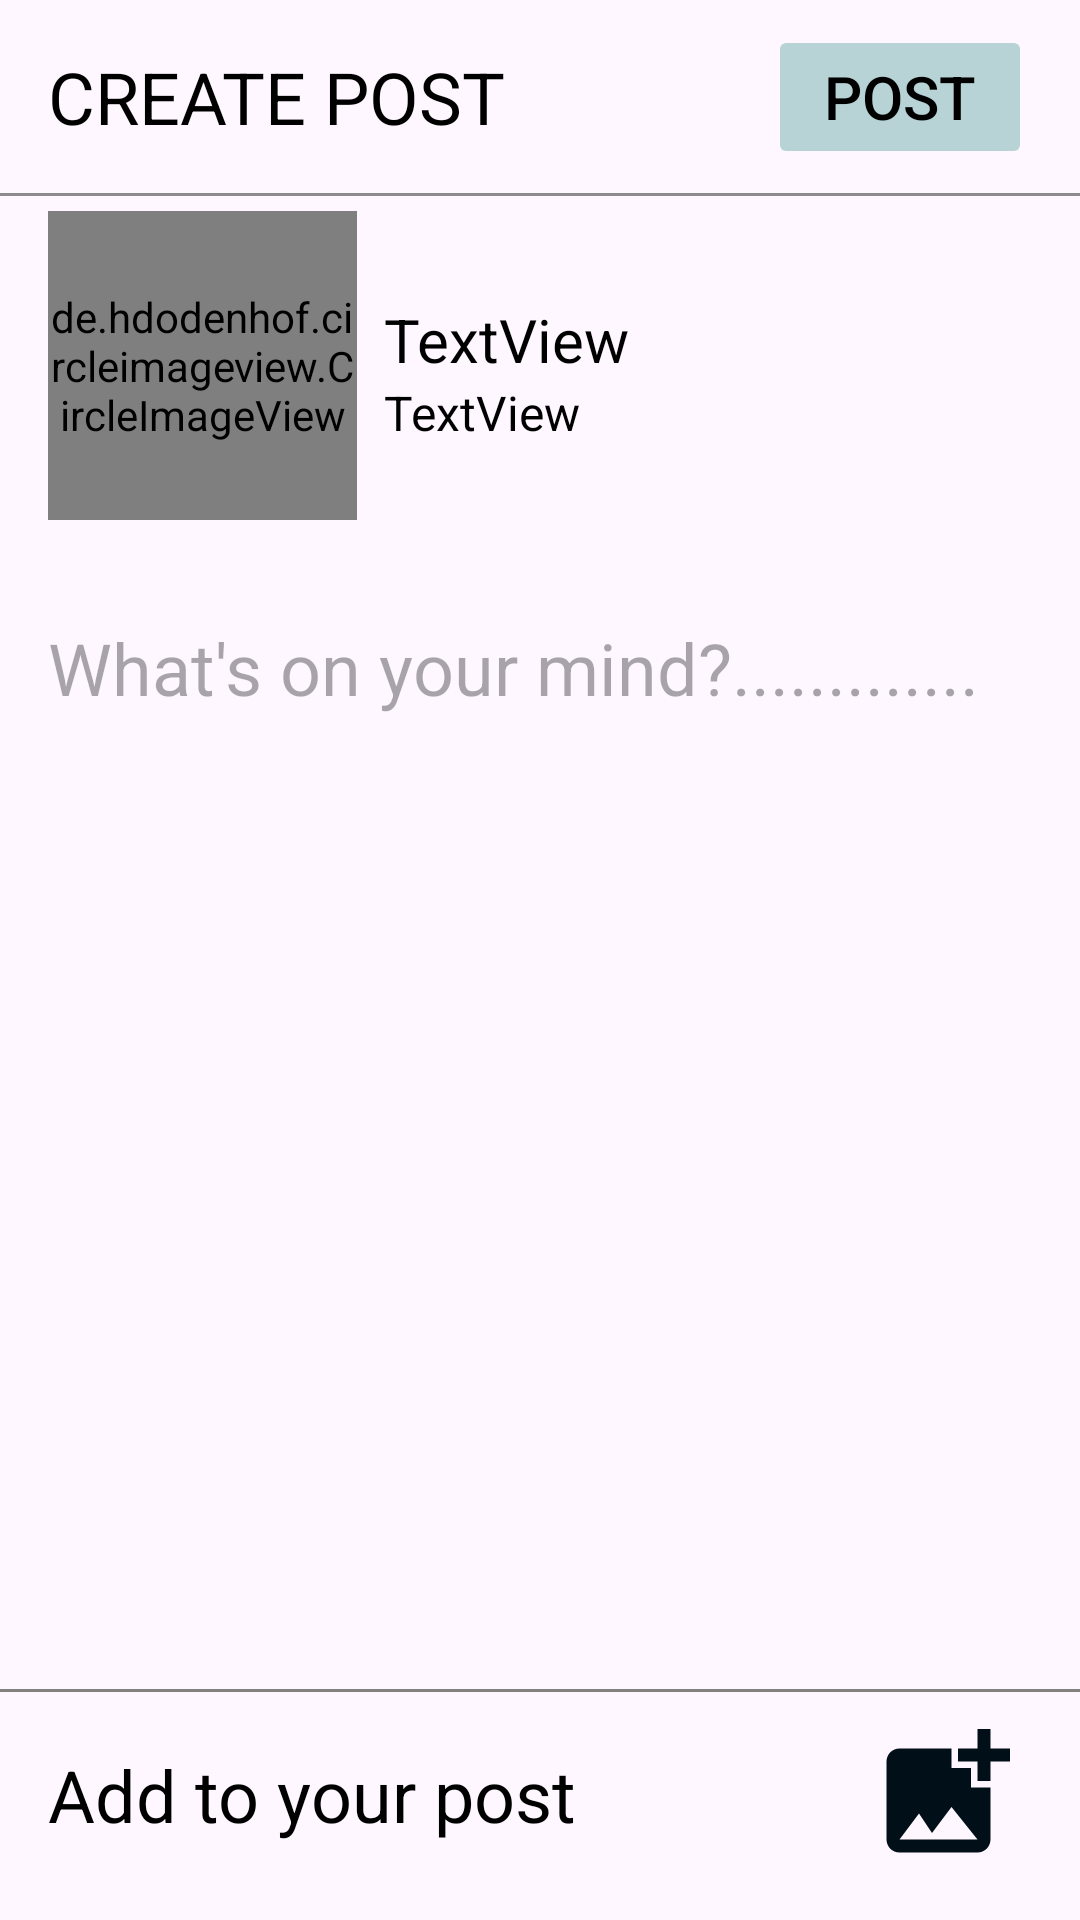

Reconstruct the res/layout file that produces this screen, plus the resources it refers to.
<!-- AndroidManifest.xml: application theme Theme.Fleeker -->
<!-- res/layout/activity_post.xml -->
<?xml version="1.0" encoding="utf-8"?>
<androidx.constraintlayout.widget.ConstraintLayout xmlns:android="http://schemas.android.com/apk/res/android"
    xmlns:app="http://schemas.android.com/apk/res-auto"
    xmlns:tools="http://schemas.android.com/tools"
    android:layout_width="match_parent"
    android:layout_height="match_parent"
    tools:context=".PostActivity">

    <TextView
        android:id="@+id/textView6"
        android:layout_width="wrap_content"
        android:layout_height="wrap_content"
        android:layout_marginStart="16dp"
        android:layout_marginTop="16dp"
        android:text="CREATE POST"
        android:textSize="24sp"
        app:layout_constraintStart_toStartOf="parent"
        app:layout_constraintTop_toTopOf="parent" />

    <Button
        android:id="@+id/postbtn"
        android:layout_width="wrap_content"
        android:layout_height="wrap_content"
        android:layout_marginEnd="16dp"
        android:enabled="false"
        android:text="Post"
        android:textSize="20sp"
        app:layout_constraintBottom_toBottomOf="@+id/textView6"
        app:layout_constraintEnd_toEndOf="parent"
        app:layout_constraintTop_toTopOf="@+id/textView6" />

    <View
        android:id="@+id/view5"
        android:layout_width="wrap_content"
        android:layout_height="1dp"
        android:layout_marginTop="8dp"
        android:background="#8C8B8B"
        app:layout_constraintEnd_toEndOf="parent"
        app:layout_constraintHorizontal_bias="0.5"
        app:layout_constraintStart_toStartOf="parent"
        app:layout_constraintTop_toBottomOf="@+id/postbtn" />

    <de.hdodenhof.circleimageview.CircleImageView
        android:id="@+id/search_profile"
        android:layout_width="103dp"
        android:layout_height="103dp"
        android:layout_marginTop="5dp"
        android:layout_marginBottom="5dp"
        android:src="@drawable/baseline_account_circle_24"
        app:civ_border_color="@color/bluefam"
        app:civ_border_width="3dp"
        app:layout_constraintStart_toStartOf="@+id/textView6"
        app:layout_constraintTop_toBottomOf="@+id/view5" />

    <TextView
        android:id="@+id/createpost_name"
        android:layout_width="wrap_content"
        android:layout_height="wrap_content"
        android:layout_marginTop="4dp"
        android:text="TextView"
        android:layout_marginLeft="9dp"
        android:textSize="20sp"
        app:layout_constraintBottom_toTopOf="@+id/createpost_username"
        app:layout_constraintStart_toEndOf="@+id/search_profile"
        app:layout_constraintTop_toTopOf="@+id/search_profile"
        app:layout_constraintVertical_chainStyle="packed" />

    <TextView
        android:id="@+id/createpost_username"
        android:layout_width="wrap_content"
        android:layout_height="wrap_content"
        android:text="TextView"

        android:textSize="16sp"
        app:layout_constraintBottom_toBottomOf="@+id/search_profile"
        app:layout_constraintStart_toStartOf="@+id/createpost_name"
        app:layout_constraintTop_toBottomOf="@+id/createpost_name" />

    <EditText
        android:id="@+id/create_postdiscription"
        android:layout_width="match_parent"
        android:layout_height="60dp"
        android:layout_marginStart="16dp"
        android:layout_marginTop="28dp"
        android:layout_marginEnd="16dp"
        android:background="@null"
        android:ems="10"
        android:gravity="top"
        android:hint="What's on your mind?............."
        android:inputType="textMultiLine"
        android:isScrollContainer="true"
        android:paddingTop="5dp"
        android:scrollbars="vertical"
        android:singleLine="false"
        android:textSize="24sp"
        android:visibility="visible"
        app:layout_constraintEnd_toEndOf="parent"
        app:layout_constraintHorizontal_bias="1.0"
        app:layout_constraintStart_toStartOf="@+id/search_profile"
        app:layout_constraintTop_toBottomOf="@+id/search_profile" />

    <ImageView
        android:id="@+id/postimage"
        android:layout_width="320dp"
        android:layout_height="270dp"
        android:layout_marginStart="16dp"
        android:layout_marginTop="48dp"
        android:layout_marginEnd="16dp"
        android:scaleType="centerCrop"
        android:visibility="gone"
        app:layout_constraintBottom_toTopOf="@+id/view8"
        app:layout_constraintEnd_toEndOf="parent"
        app:layout_constraintHorizontal_bias="0.491"
        app:layout_constraintStart_toStartOf="parent"
        app:layout_constraintTop_toBottomOf="@+id/create_postdiscription"
        app:layout_constraintVertical_bias="0.165" />

    <View
        android:id="@+id/view8"
        android:layout_width="wrap_content"
        android:layout_height="1dp"
        android:layout_marginBottom="8dp"
        android:background="#838080"
        app:layout_constraintBottom_toTopOf="@+id/addimg"
        app:layout_constraintEnd_toEndOf="parent"
        app:layout_constraintHorizontal_bias="0.5"
        app:layout_constraintStart_toStartOf="parent" />

    <ImageView
        android:id="@+id/addimg"
        android:layout_width="58dp"
        android:layout_height="52dp"
        android:layout_marginEnd="16dp"
        android:layout_marginBottom="16dp"
        app:srcCompat="@drawable/baseline_add_photo_alternate_24"
        app:layout_constraintBottom_toBottomOf="parent"
        app:layout_constraintEnd_toEndOf="parent" />

    <TextView
        android:id="@+id/post"
        android:layout_width="wrap_content"
        android:layout_height="wrap_content"
        android:layout_marginStart="16dp"
        android:text="Add to your post"
        android:textSize="24sp"
        app:layout_constraintBottom_toBottomOf="@+id/addimg"
        app:layout_constraintStart_toStartOf="parent"
        app:layout_constraintTop_toTopOf="@+id/addimg" />

    <ImageView
        android:id="@+id/creatpostVerify"
        android:layout_width="15dp"
        android:layout_height="15dp"
        android:layout_marginStart="2dp"
        android:layout_marginTop="1dp"
        android:visibility="gone"
        app:layout_constraintStart_toEndOf="@+id/createpost_name"
        app:layout_constraintTop_toTopOf="@+id/createpost_name"
        app:srcCompat="@drawable/baseline_verified_24" />
</androidx.constraintlayout.widget.ConstraintLayout>
<!-- resources referenced by this layout -->
<resources>
  <color name="bluefam">#011018</color>
  <!-- drawable baseline_account_circle_24 (drawable) -->
  <vector android:height="24dp" android:tint="@color/bluefam"
      android:viewportHeight="24" android:viewportWidth="24"
      android:width="24dp" xmlns:android="http://schemas.android.com/apk/res/android">
      <path android:fillColor="@android:color/white" android:pathData="M12,2C6.48,2 2,6.48 2,12s4.48,10 10,10s10,-4.48 10,-10S17.52,2 12,2zM12,6c1.93,0 3.5,1.57 3.5,3.5S13.93,13 12,13s-3.5,-1.57 -3.5,-3.5S10.07,6 12,6zM12,20c-2.03,0 -4.43,-0.82 -6.14,-2.88C7.55,15.8 9.68,15 12,15s4.45,0.8 6.14,2.12C16.43,19.18 14.03,20 12,20z"/>
  </vector>
  <!-- drawable baseline_add_photo_alternate_24 (drawable) -->
  <vector android:height="24dp" android:tint="@color/bluefam"
      android:viewportHeight="24" android:viewportWidth="24"
      android:width="24dp" xmlns:android="http://schemas.android.com/apk/res/android">
      <path android:fillColor="@android:color/white" android:pathData="M19,7v2.99s-1.99,0.01 -2,0L17,7h-3s0.01,-1.99 0,-2h3L17,2h2v3h3v2h-3zM16,11L16,8h-3L13,5L5,5c-1.1,0 -2,0.9 -2,2v12c0,1.1 0.9,2 2,2h12c1.1,0 2,-0.9 2,-2v-8h-3zM5,19l3,-4 2,3 3,-4 4,5L5,19z"/>
  </vector>
  <!-- drawable baseline_verified_24 (drawable) -->
  <vector android:height="24dp" android:tint="#9797E9"
      android:viewportHeight="24" android:viewportWidth="24"
      android:width="24dp" xmlns:android="http://schemas.android.com/apk/res/android">
      <path android:fillColor="#9797E9" android:pathData="M23,12l-2.44,-2.79l0.34,-3.69l-3.61,-0.82L15.4,1.5L12,2.96L8.6,1.5L6.71,4.69L3.1,5.5L3.44,9.2L1,12l2.44,2.79l-0.34,3.7l3.61,0.82L8.6,22.5l3.4,-1.47l3.4,1.46l1.89,-3.19l3.61,-0.82l-0.34,-3.69L23,12zM10.09,16.72l-3.8,-3.81l1.48,-1.48l2.32,2.33l5.85,-5.87l1.48,1.48L10.09,16.72z"/>
  </vector>
  <style name="Theme.Fleeker" parent="Base.Theme.Fleeker" />
  <style name="Base.Theme.Fleeker" parent="Theme.Material3.DayNight.NoActionBar">
          
  
           <item name="background">@color/white</item>
          <item name="android:textColor">@color/black</item>
          <item name="backgroundTint">@color/greybut</item>
      </style>
  <color name="white">#C4F8FF</color>
  <color name="black">#FF000000</color>
  <color name="greybut">#B8D3D6</color>
</resources>
